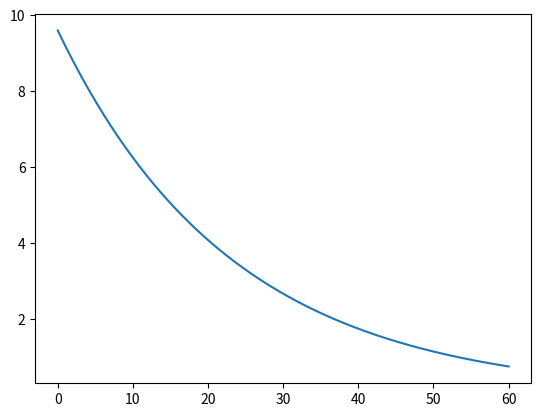

Here is the Python script that generated this plot:
import numpy as np
import matplotlib.pyplot as plt
Clvbeta = 4.158
Clvmax = 1.5
Sv = 0.1
lv = 1
Iz = 23
Vy = 5
V = 30
roll = 0*np.pi/180
r = 0 #yawrate
W = 200
m = 200/9.81
rho = 1.225
t = 0
tend = 60
dt = 0.01
sideslip = []
time = []
while t < tend:
    t = t + dt
    beta = np.arcsin((Vy - lv*r)/V)
    Fy = -0.5*rho*Sv*V**2 * beta * Clvbeta + np.sin(roll)*W
    Mz = Fy * lv
    Vy = Vy + dt*Fy/m
    r = r + dt*Mz/Iz
    sideslip.append(180*beta/np.pi)
    time.append(t)

plt.plot(time,sideslip)
plt.show()